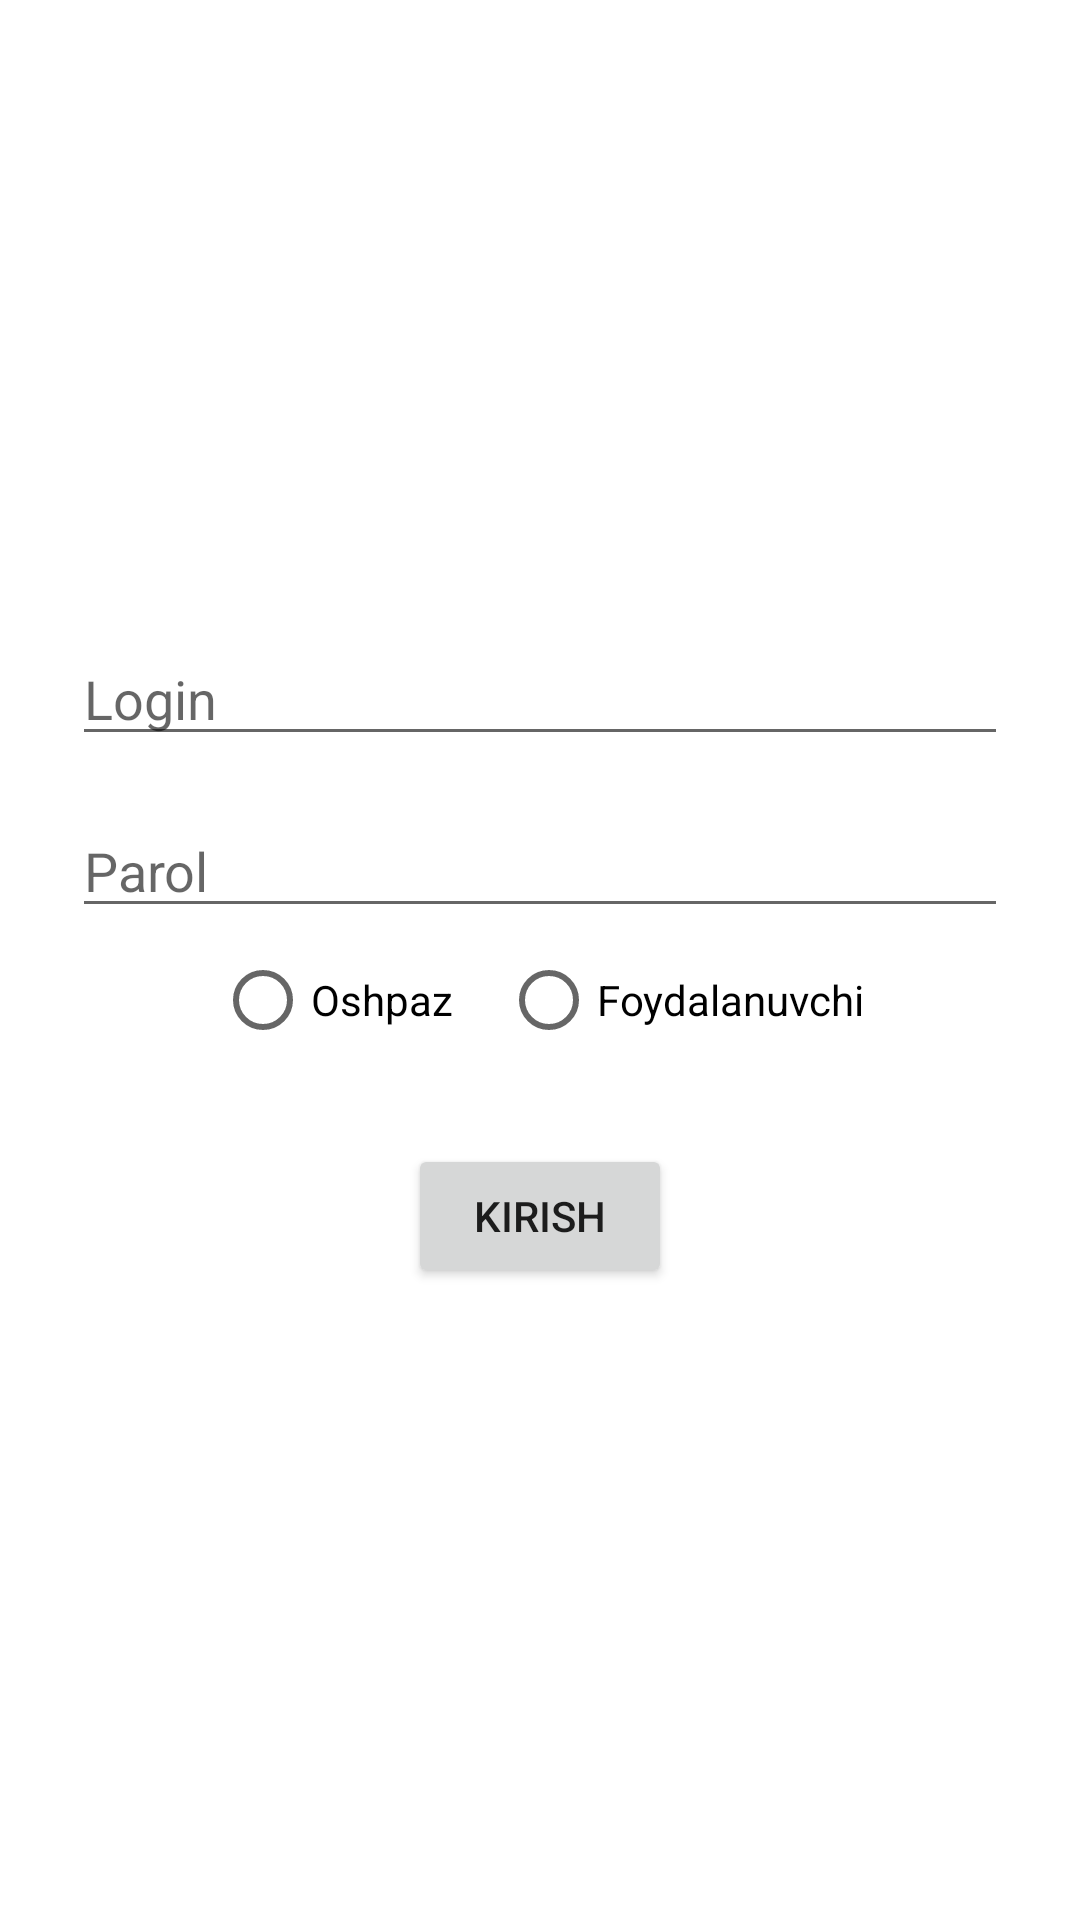

Write the Android layout XML for this screen, with the resource values it uses.
<!-- AndroidManifest.xml: application theme Theme.OrderLunch -->
<!-- res/layout/activity_main.xml -->
<?xml version="1.0" encoding="utf-8"?>
<LinearLayout xmlns:android="http://schemas.android.com/apk/res/android"
    xmlns:app="http://schemas.android.com/apk/res-auto"
    xmlns:tools="http://schemas.android.com/tools"
    android:layout_width="match_parent"
    android:layout_height="match_parent"
    android:gravity="center"
    android:orientation="vertical"
    android:padding="24dp"
    tools:context=".MainActivity">

    <EditText
        android:id="@+id/name"
        android:layout_width="match_parent"
        android:layout_height="wrap_content"
        android:hint="Login" />

    <EditText
        android:id="@+id/password"
        android:layout_width="match_parent"
        android:layout_height="wrap_content"
        android:layout_marginTop="16dp"
        android:hint="Parol" />

    <RadioGroup
        android:layout_width="wrap_content"
        android:layout_height="wrap_content"
        android:orientation="horizontal">

        <RadioButton
            android:id="@+id/radio1"
            android:layout_width="wrap_content"
            android:layout_height="wrap_content"
            android:layout_marginRight="8dp"
            android:text="Oshpaz" />

        <RadioButton
            android:id="@+id/radio2"
            android:layout_width="wrap_content"
            android:layout_height="wrap_content"
            android:layout_marginLeft="8dp"
            android:text="Foydalanuvchi" />
    </RadioGroup>

    <Button
        android:id="@+id/btn"
        android:layout_width="wrap_content"
        android:layout_height="wrap_content"
        android:layout_marginTop="24dp"
        android:text="Kirish" />


</LinearLayout>
<!-- resources referenced by this layout -->
<resources>
  <style name="Theme.OrderLunch" parent="Theme.MaterialComponents.DayNight.NoActionBar">
          
          <item name="colorPrimary">@color/purple_500</item>
          <item name="colorPrimaryVariant">@color/purple_700</item>
          <item name="colorOnPrimary">@color/white</item>
          
          <item name="colorSecondary">@color/teal_200</item>
          <item name="colorSecondaryVariant">@color/teal_700</item>
          <item name="colorOnSecondary">@color/black</item>
          
          <item name="android:statusBarColor" tools:targetApi="l">?attr/colorPrimaryVariant</item>
          
      </style>
  <!-- not gathered from this repository: default colours our renderer supplied (Android Studio template values) -->
  <color name="purple_500">#FF6200EE</color>
  <color name="purple_700">#FF3700B3</color>
  <color name="teal_200">#FF03DAC5</color>
  <color name="teal_700">#FF018786</color>
  <color name="black">#FF000000</color>
  <color name="white">#FFFFFFFF</color>
</resources>
